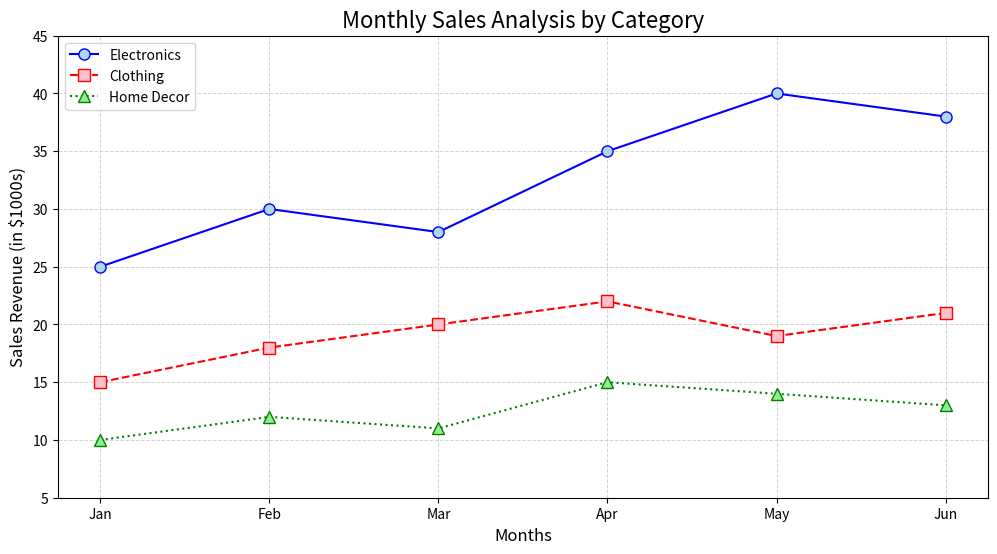

This chart was generated by the following Python code:
# ✅ 1. Import necessary libraries
import matplotlib.pyplot as plt
import numpy as np  # Not strictly needed, but useful for more complex data handling

# ✅ 2. Create a dataset for monthly sales
months = ['Jan', 'Feb', 'Mar', 'Apr', 'May', 'Jun']
electronics_sales = [25, 30, 28, 35, 40, 38]      # in $1000s
clothing_sales = [15, 18, 20, 22, 19, 21]
home_decor_sales = [10, 12, 11, 15, 14, 13]

# ✅ 3. Set up the figure size
plt.figure(figsize=(12, 6))

# ✅ 4. Plot Electronics sales
plt.plot(months, electronics_sales, 
         linestyle='-', 
         color='blue', 
         marker='o', 
         markersize=8,
         markerfacecolor='lightblue',
         label='Electronics')

# ✅ 5. Plot Clothing sales
plt.plot(months, clothing_sales, 
         linestyle='--', 
         color='red', 
         marker='s', 
         markersize=8,
         markerfacecolor='pink',
         label='Clothing')

# ✅ 6. Plot Home Decor sales
plt.plot(months, home_decor_sales, 
         linestyle=':', 
         color='green', 
         marker='^', 
         markersize=8,
         markerfacecolor='lightgreen',
         label='Home Decor')

# ✅ 8. Add title
plt.title('Monthly Sales Analysis by Category', fontsize=16)

# ✅ 9. Label axes
plt.xlabel('Months', fontsize=12)
plt.ylabel('Sales Revenue (in $1000s)', fontsize=12)

# ✅ 10. Add legend
plt.legend()

# ✅ 11. Add grid lines
plt.grid(True, linestyle='--', color='lightgray', linewidth=0.7)

# ✅ 12. Adjust Y-axis limits
plt.ylim(5, 45)

# ✅ 13. Display the plot
plt.show()
